Run: headless pygame with SDL's dummy video driver; simulated clock (each Clock.tick advances the game by its frame time, no real sleeping); random seed 0; keys injected as events and as key.get_pressed() state; mouse plan: one left click at the window centre at the start of phase 2, then a move to the lower-right quarter at the start of phase 3; restart key R tapped at the start of phases 3 and 4.
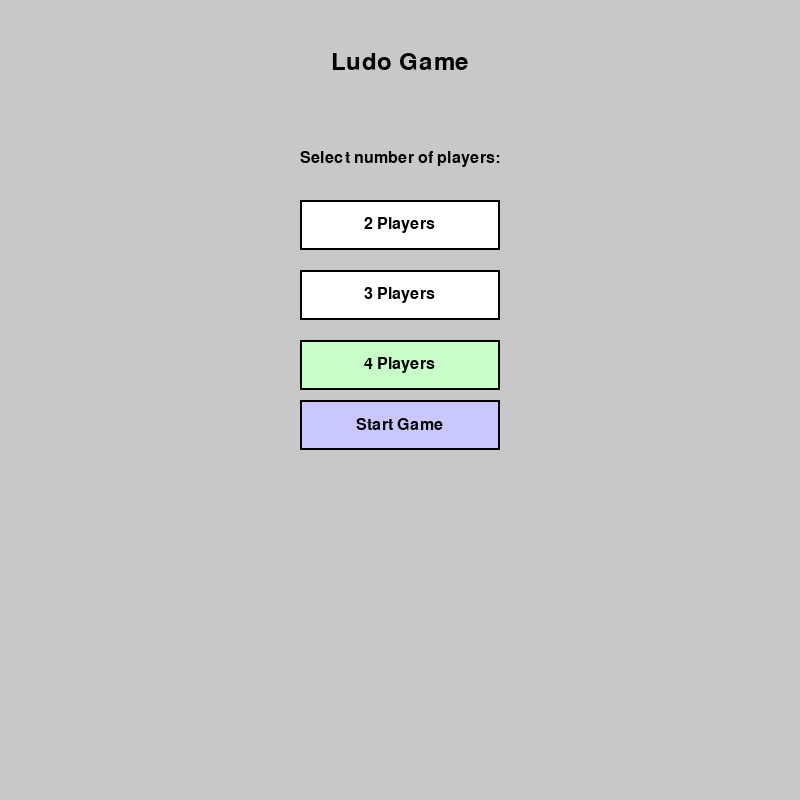
Frame 1 of 4 · flips 1–60 · no input
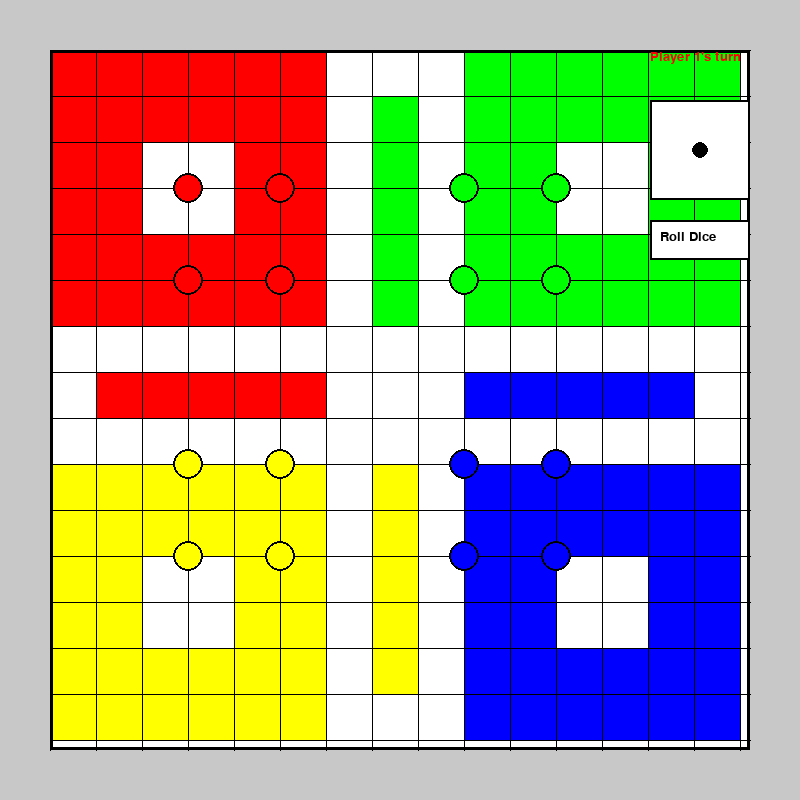
Frame 2 of 4 · flips 61–180 · clicked the window centre · tapped SPACE, RETURN · held RIGHT (→), D
Frame 3 of 4 · flips 181–300 · moved the mouse to the lower-right quarter · tapped R · held DOWN (↓), S · screen unchanged from frame 2, image omitted
Frame 4 of 4 · flips 301–420 · tapped R · held LEFT (←), A, UP (↑), W · screen unchanged from frame 3, image omitted

The pygame program that drew these frames:

import pygame
import sys
import random
from pygame.locals import *

# Initialize pygame
pygame.init()

# Constants
SCREEN_WIDTH = 800
SCREEN_HEIGHT = 800
BOARD_SIZE = 600
DICE_SIZE = 100
PLAYER_SIZE = 30

# Colors
WHITE = (255, 255, 255)
BLACK = (0, 0, 0)
RED = (255, 0, 0)
GREEN = (0, 255, 0)
BLUE = (0, 0, 255)
YELLOW = (255, 255, 0)
GREY = (200, 200, 200)

# Player colors
PLAYER_COLORS = [RED, GREEN, BLUE, YELLOW]

# Create the screen with resizable flag
screen = pygame.display.set_mode((SCREEN_WIDTH, SCREEN_HEIGHT), RESIZABLE)
pygame.display.set_caption('Ludo Game')

# Load images
def load_images():
    # We'll create our own board using drawing functions
    dice_images = []
    for i in range(1, 7):
        # Create dice faces programmatically
        dice_surface = pygame.Surface((DICE_SIZE, DICE_SIZE))
        dice_surface.fill(WHITE)
        pygame.draw.rect(dice_surface, BLACK, (0, 0, DICE_SIZE, DICE_SIZE), 2)
        
        # Draw dots based on dice value
        if i == 1:
            pygame.draw.circle(dice_surface, BLACK, (DICE_SIZE//2, DICE_SIZE//2), 8)
        elif i == 2:
            pygame.draw.circle(dice_surface, BLACK, (DICE_SIZE//4, DICE_SIZE//4), 8)
            pygame.draw.circle(dice_surface, BLACK, (3*DICE_SIZE//4, 3*DICE_SIZE//4), 8)
        elif i == 3:
            pygame.draw.circle(dice_surface, BLACK, (DICE_SIZE//4, DICE_SIZE//4), 8)
            pygame.draw.circle(dice_surface, BLACK, (DICE_SIZE//2, DICE_SIZE//2), 8)
            pygame.draw.circle(dice_surface, BLACK, (3*DICE_SIZE//4, 3*DICE_SIZE//4), 8)
        elif i == 4:
            pygame.draw.circle(dice_surface, BLACK, (DICE_SIZE//4, DICE_SIZE//4), 8)
            pygame.draw.circle(dice_surface, BLACK, (DICE_SIZE//4, 3*DICE_SIZE//4), 8)
            pygame.draw.circle(dice_surface, BLACK, (3*DICE_SIZE//4, DICE_SIZE//4), 8)
            pygame.draw.circle(dice_surface, BLACK, (3*DICE_SIZE//4, 3*DICE_SIZE//4), 8)
        elif i == 5:
            pygame.draw.circle(dice_surface, BLACK, (DICE_SIZE//4, DICE_SIZE//4), 8)
            pygame.draw.circle(dice_surface, BLACK, (DICE_SIZE//4, 3*DICE_SIZE//4), 8)
            pygame.draw.circle(dice_surface, BLACK, (DICE_SIZE//2, DICE_SIZE//2), 8)
            pygame.draw.circle(dice_surface, BLACK, (3*DICE_SIZE//4, DICE_SIZE//4), 8)
            pygame.draw.circle(dice_surface, BLACK, (3*DICE_SIZE//4, 3*DICE_SIZE//4), 8)
        elif i == 6:
            pygame.draw.circle(dice_surface, BLACK, (DICE_SIZE//4, DICE_SIZE//4), 8)
            pygame.draw.circle(dice_surface, BLACK, (DICE_SIZE//4, DICE_SIZE//2), 8)
            pygame.draw.circle(dice_surface, BLACK, (DICE_SIZE//4, 3*DICE_SIZE//4), 8)
            pygame.draw.circle(dice_surface, BLACK, (3*DICE_SIZE//4, DICE_SIZE//4), 8)
            pygame.draw.circle(dice_surface, BLACK, (3*DICE_SIZE//4, DICE_SIZE//2), 8)
            pygame.draw.circle(dice_surface, BLACK, (3*DICE_SIZE//4, 3*DICE_SIZE//4), 8)
        
        dice_images.append(dice_surface)
    
    return dice_images

# Game board class
class LudoBoard:
    def __init__(self, screen_width, screen_height):
        self.screen_width = screen_width
        self.screen_height = screen_height
        self.board_size = min(screen_width, screen_height) - 100
        self.cell_size = self.board_size // 15
        self.board_offset_x = (screen_width - self.board_size) // 2
        self.board_offset_y = (screen_height - self.board_size) // 2
        
        # Path coordinates for each player
        self.paths = self._create_paths()
        
        # Home positions for each player's tokens
        self.home_positions = [
            [(3*self.cell_size, 3*self.cell_size), 
             (3*self.cell_size, 5*self.cell_size),
             (5*self.cell_size, 3*self.cell_size), 
             (5*self.cell_size, 5*self.cell_size)],  # Red
            
            [(9*self.cell_size, 3*self.cell_size), 
             (9*self.cell_size, 5*self.cell_size),
             (11*self.cell_size, 3*self.cell_size), 
             (11*self.cell_size, 5*self.cell_size)],  # Green
            
            [(9*self.cell_size, 9*self.cell_size), 
             (9*self.cell_size, 11*self.cell_size),
             (11*self.cell_size, 9*self.cell_size), 
             (11*self.cell_size, 11*self.cell_size)],  # Blue
            
            [(3*self.cell_size, 9*self.cell_size), 
             (3*self.cell_size, 11*self.cell_size),
             (5*self.cell_size, 9*self.cell_size), 
             (5*self.cell_size, 11*self.cell_size)]   # Yellow
        ]
        
        # Final positions (center)
        self.final_positions = [
            [(1*self.cell_size, 7*self.cell_size), 
             (2*self.cell_size, 7*self.cell_size),
             (3*self.cell_size, 7*self.cell_size), 
             (4*self.cell_size, 7*self.cell_size)],  # Red
            
            [(7*self.cell_size, 1*self.cell_size), 
             (7*self.cell_size, 2*self.cell_size),
             (7*self.cell_size, 3*self.cell_size), 
             (7*self.cell_size, 4*self.cell_size)],  # Green
            
            [(13*self.cell_size, 7*self.cell_size), 
             (12*self.cell_size, 7*self.cell_size),
             (11*self.cell_size, 7*self.cell_size), 
             (10*self.cell_size, 7*self.cell_size)],  # Blue
            
            [(7*self.cell_size, 13*self.cell_size), 
             (7*self.cell_size, 12*self.cell_size),
             (7*self.cell_size, 11*self.cell_size), 
             (7*self.cell_size, 10*self.cell_size)]   # Yellow
        ]
    
    def _create_paths(self):
        # Create the path coordinates for each player
        # This is a simplified version - in a real game, you'd need more precise paths
        paths = []
        
        # Common path (outer ring)
        common_path = []
        
        # Bottom row (left to right)
        for i in range(1, 6):
            common_path.append((i * self.cell_size, 7 * self.cell_size))
        
        # Right column (top to bottom)
        for i in range(1, 6):
            common_path.append((6 * self.cell_size, i * self.cell_size))
        
        # Top row (left to right)
        for i in range(6, 9):
            common_path.append((i * self.cell_size, 1 * self.cell_size))
        
        # Right column (top to bottom)
        for i in range(1, 6):
            common_path.append((8 * self.cell_size, i * self.cell_size))
        
        # Right row (left to right)
        for i in range(9, 14):
            common_path.append((i * self.cell_size, 7 * self.cell_size))
        
        # Bottom column (top to bottom)
        for i in range(8, 14):
            common_path.append((13 * self.cell_size, i * self.cell_size))
        
        # Bottom row (right to left)
        for i in range(12, 7, -1):
            common_path.append((i * self.cell_size, 13 * self.cell_size))
        
        # Left column (bottom to top)
        for i in range(12, 7, -1):
            common_path.append((7 * self.cell_size, i * self.cell_size))
        
        # Left row (right to left)
        for i in range(6, 1, -1):
            common_path.append((i * self.cell_size, 7 * self.cell_size))
        
        # Top column (bottom to top)
        for i in range(6, 1, -1):
            common_path.append((1 * self.cell_size, i * self.cell_size))
        
        # Create paths for each player by rotating the common path
        for i in range(4):
            player_path = common_path[13*i:] + common_path[:13*i]
            paths.append(player_path)
        
        return paths
    
    def draw(self, screen):
        # Draw the board background
        pygame.draw.rect(screen, WHITE, 
                         (self.board_offset_x, self.board_offset_y, 
                          self.board_size, self.board_size))
        
        # Draw the colored home areas
        # Red (top-left)
        pygame.draw.rect(screen, RED, 
                         (self.board_offset_x, self.board_offset_y, 
                          6*self.cell_size, 6*self.cell_size))
        
        # Green (top-right)
        pygame.draw.rect(screen, GREEN, 
                         (self.board_offset_x + 9*self.cell_size, self.board_offset_y, 
                          6*self.cell_size, 6*self.cell_size))
        
        # Blue (bottom-right)
        pygame.draw.rect(screen, BLUE, 
                         (self.board_offset_x + 9*self.cell_size, self.board_offset_y + 9*self.cell_size, 
                          6*self.cell_size, 6*self.cell_size))
        
        # Yellow (bottom-left)
        pygame.draw.rect(screen, YELLOW, 
                         (self.board_offset_x, self.board_offset_y + 9*self.cell_size, 
                          6*self.cell_size, 6*self.cell_size))
        
        # Draw the white inner areas
        pygame.draw.rect(screen, WHITE, 
                         (self.board_offset_x + 2*self.cell_size, self.board_offset_y + 2*self.cell_size, 
                          2*self.cell_size, 2*self.cell_size))
        
        pygame.draw.rect(screen, WHITE, 
                         (self.board_offset_x + 11*self.cell_size, self.board_offset_y + 2*self.cell_size, 
                          2*self.cell_size, 2*self.cell_size))
        
        pygame.draw.rect(screen, WHITE, 
                         (self.board_offset_x + 11*self.cell_size, self.board_offset_y + 11*self.cell_size, 
                          2*self.cell_size, 2*self.cell_size))
        
        pygame.draw.rect(screen, WHITE, 
                         (self.board_offset_x + 2*self.cell_size, self.board_offset_y + 11*self.cell_size, 
                          2*self.cell_size, 2*self.cell_size))
        
        # Draw the center area
        pygame.draw.rect(screen, WHITE, 
                         (self.board_offset_x + 6*self.cell_size, self.board_offset_y + 6*self.cell_size, 
                          3*self.cell_size, 3*self.cell_size))
        
        # Draw colored paths to center
        # Red path
        for i in range(5):
            pygame.draw.rect(screen, RED, 
                            (self.board_offset_x + (1+i)*self.cell_size, 
                             self.board_offset_y + 7*self.cell_size, 
                             self.cell_size, self.cell_size))
        
        # Green path
        for i in range(5):
            pygame.draw.rect(screen, GREEN, 
                            (self.board_offset_x + 7*self.cell_size, 
                             self.board_offset_y + (1+i)*self.cell_size, 
                             self.cell_size, self.cell_size))
        
        # Blue path
        for i in range(5):
            pygame.draw.rect(screen, BLUE, 
                            (self.board_offset_x + (9+i)*self.cell_size, 
                             self.board_offset_y + 7*self.cell_size, 
                             self.cell_size, self.cell_size))
        
        # Yellow path
        for i in range(5):
            pygame.draw.rect(screen, YELLOW, 
                            (self.board_offset_x + 7*self.cell_size, 
                             self.board_offset_y + (9+i)*self.cell_size, 
                             self.cell_size, self.cell_size))
        
        # Draw grid lines
        for i in range(16):
            # Vertical lines
            pygame.draw.line(screen, BLACK, 
                            (self.board_offset_x + i*self.cell_size, self.board_offset_y), 
                            (self.board_offset_x + i*self.cell_size, self.board_offset_y + self.board_size), 1)
            
            # Horizontal lines
            pygame.draw.line(screen, BLACK, 
                            (self.board_offset_x, self.board_offset_y + i*self.cell_size), 
                            (self.board_offset_x + self.board_size, self.board_offset_y + i*self.cell_size), 1)
        
        # Draw the outer border
        pygame.draw.rect(screen, BLACK, 
                         (self.board_offset_x, self.board_offset_y, 
                          self.board_size, self.board_size), 3)

# Player class
class Player:
    def __init__(self, player_id, color):
        self.id = player_id
        self.color = color
        self.tokens = [Token(player_id, i, color) for i in range(4)]
        self.finished = False
    
    def has_won(self):
        return all(token.has_finished for token in self.tokens)
    
    def can_move_any_token(self, dice_value):
        return any(token.can_move(dice_value) for token in self.tokens)
    
    def get_movable_tokens(self, dice_value):
        return [token for token in self.tokens if token.can_move(dice_value)]

# Token class
class Token:
    def __init__(self, player_id, token_id, color):
        self.player_id = player_id
        self.token_id = token_id
        self.color = color
        self.position = -1  # -1 means in home
        self.has_finished = False
    
    def can_move(self, dice_value):
        # If token is in home, need a 6 to move out
        if self.position == -1:
            return dice_value == 6
        
        # If token has finished, it can't move
        if self.has_finished:
            return False
        
        # Otherwise, it can move
        return True
    
    def move(self, dice_value, board):
        # If token is in home and dice is 6, move to start position
        if self.position == -1 and dice_value == 6:
            self.position = 0
            return True
        
        # If token is already on board, move it forward
        if self.position >= 0 and not self.has_finished:
            new_position = self.position + dice_value
            
            # Check if token has reached the end
            if new_position >= len(board.paths[self.player_id]):
                # Check if it can enter the final area
                overflow = new_position - len(board.paths[self.player_id])
                if overflow < 4:  # Can enter final area
                    self.position = new_position
                    self.has_finished = True
                    return True
                else:
                    # Can't move (would overshoot)
                    return False
            
            # Regular move
            self.position = new_position
            return True
        
        return False
    
    def draw(self, screen, board):
        if self.position == -1:  # In home
            x, y = board.home_positions[self.player_id][self.token_id]
            x += board.board_offset_x
            y += board.board_offset_y
            pygame.draw.circle(screen, self.color, (x, y), PLAYER_SIZE//2)
            pygame.draw.circle(screen, BLACK, (x, y), PLAYER_SIZE//2, 2)
        elif self.has_finished:  # In final position
            x, y = board.final_positions[self.player_id][self.token_id]
            x += board.board_offset_x
            y += board.board_offset_y
            pygame.draw.circle(screen, self.color, (x, y), PLAYER_SIZE//2)
            pygame.draw.circle(screen, BLACK, (x, y), PLAYER_SIZE//2, 2)
        else:  # On the path
            x, y = board.paths[self.player_id][self.position]
            x += board.board_offset_x
            y += board.board_offset_y
            pygame.draw.circle(screen, self.color, (x, y), PLAYER_SIZE//2)
            pygame.draw.circle(screen, BLACK, (x, y), PLAYER_SIZE//2, 2)

# Game class
class LudoGame:
    def __init__(self, screen, num_players=4):
        self.screen = screen
        self.screen_width, self.screen_height = screen.get_size()
        self.num_players = num_players
        self.board = LudoBoard(self.screen_width, self.screen_height)
        self.players = [Player(i, PLAYER_COLORS[i]) for i in range(num_players)]
        self.current_player = 0
        self.dice_value = 1
        self.dice_images = load_images()
        self.dice_rolled = False
        self.game_over = False
        self.winner = None
        
        # UI elements
        self.dice_rect = pygame.Rect(self.screen_width - 150, 100, DICE_SIZE, DICE_SIZE)
        self.roll_button = pygame.Rect(self.screen_width - 150, 220, 100, 40)
        self.font = pygame.font.SysFont('Arial', 20)
    
    def update_screen_size(self, width, height):
        self.screen_width = width
        self.screen_height = height
        self.board = LudoBoard(width, height)
        self.dice_rect = pygame.Rect(width - 150, 100, DICE_SIZE, DICE_SIZE)
        self.roll_button = pygame.Rect(width - 150, 220, 100, 40)
    
    def roll_dice(self):
        self.dice_value = random.randint(1, 6)
        self.dice_rolled = True
        
        # Check if current player can move any token
        if not self.players[self.current_player].can_move_any_token(self.dice_value):
            # If player can't move, wait for a moment and then move to next player
            pygame.time.delay(1000)
            self.next_player()
    
    def next_player(self):
        self.current_player = (self.current_player + 1) % self.num_players
        self.dice_rolled = False
    
    def handle_click(self, pos):
        # Check if roll button was clicked
        if self.roll_button.collidepoint(pos) and not self.dice_rolled:
            self.roll_dice()
            return
        
        # If dice has been rolled, check if a token was clicked
        if self.dice_rolled:
            movable_tokens = self.players[self.current_player].get_movable_tokens(self.dice_value)
            
            for token in movable_tokens:
                # Get token position
                if token.position == -1:  # In home
                    x, y = self.board.home_positions[token.player_id][token.token_id]
                elif token.has_finished:  # In final position
                    x, y = self.board.final_positions[token.player_id][token.token_id]
                else:  # On the path
                    x, y = self.board.paths[token.player_id][token.position]
                
                x += self.board.board_offset_x
                y += self.board.board_offset_y
                
                # Check if token was clicked
                distance = ((pos[0] - x) ** 2 + (pos[1] - y) ** 2) ** 0.5
                if distance <= PLAYER_SIZE:
                    # Move token
                    token.move(self.dice_value, self.board)
                    
                    # Check if player has won
                    if self.players[self.current_player].has_won():
                        self.game_over = True
                        self.winner = self.current_player
                    
                    # If dice value is 6, player gets another turn
                    if self.dice_value != 6:
                        self.next_player()
                    else:
                        self.dice_rolled = False
                    
                    return
    
    def draw(self):
        # Fill the background
        self.screen.fill(GREY)
        
        # Draw the board
        self.board.draw(self.screen)
        
        # Draw all tokens
        for player in self.players:
            for token in player.tokens:
                token.draw(self.screen, self.board)
        
        # Draw the dice
        self.screen.blit(self.dice_images[self.dice_value - 1], self.dice_rect)
        
        # Draw the roll button
        pygame.draw.rect(self.screen, WHITE, self.roll_button)
        pygame.draw.rect(self.screen, BLACK, self.roll_button, 2)
        roll_text = self.font.render('Roll Dice', True, BLACK)
        self.screen.blit(roll_text, (self.roll_button.x + 10, self.roll_button.y + 10))
        
        # Draw current player indicator
        player_text = self.font.render(f'Player {self.current_player + 1}\'s turn', True, PLAYER_COLORS[self.current_player])
        self.screen.blit(player_text, (self.screen_width - 150, 50))
        
        # Draw game over message if game is over
        if self.game_over:
            game_over_text = self.font.render(f'Player {self.winner + 1} wins!', True, PLAYER_COLORS[self.winner])
            self.screen.blit(game_over_text, (self.screen_width - 150, 300))
            
            restart_text = self.font.render('Press R to restart', True, BLACK)
            self.screen.blit(restart_text, (self.screen_width - 150, 330))

# Player selection screen
class PlayerSelection:
    def __init__(self, screen):
        self.screen = screen
        self.screen_width, self.screen_height = screen.get_size()
        self.font_large = pygame.font.SysFont('Arial', 36)
        self.font = pygame.font.SysFont('Arial', 24)
        self.selected_players = 4
        
        # Create buttons for player selection
        button_width = 200
        button_height = 50
        button_x = (self.screen_width - button_width) // 2
        
        self.player_buttons = []
        for i in range(2, 5):  # 2-4 players
            button_y = 200 + (i-2) * 70
            self.player_buttons.append(pygame.Rect(button_x, button_y, button_width, button_height))
        
        # Start button
        self.start_button = pygame.Rect(button_x, 400, button_width, button_height)
    
    def update_screen_size(self, width, height):
        self.screen_width = width
        self.screen_height = height
        
        # Update button positions
        button_width = 200
        button_height = 50
        button_x = (width - button_width) // 2
        
        self.player_buttons = []
        for i in range(2, 5):  # 2-4 players
            button_y = 200 + (i-2) * 70
            self.player_buttons.append(pygame.Rect(button_x, button_y, button_width, button_height))
        
        # Update start button
        self.start_button = pygame.Rect(button_x, 400, button_width, button_height)
    
    def handle_click(self, pos):
        # Check if player selection buttons were clicked
        for i, button in enumerate(self.player_buttons):
            if button.collidepoint(pos):
                self.selected_players = i + 2  # 2-4 players
                return False
        
        # Check if start button was clicked
        if self.start_button.collidepoint(pos):
            return True
        
        return False
    
    def draw(self):
        # Fill the background
        self.screen.fill(GREY)
        
        # Draw title
        title_text = self.font_large.render('Ludo Game', True, BLACK)
        self.screen.blit(title_text, ((self.screen_width - title_text.get_width()) // 2, 50))
        
        # Draw player selection text
        select_text = self.font.render('Select number of players:', True, BLACK)
        self.screen.blit(select_text, ((self.screen_width - select_text.get_width()) // 2, 150))
        
        # Draw player selection buttons
        for i, button in enumerate(self.player_buttons):
            num_players = i + 2
            color = WHITE
            if num_players == self.selected_players:
                color = (200, 255, 200)  # Light green for selected
            
            pygame.draw.rect(self.screen, color, button)
            pygame.draw.rect(self.screen, BLACK, button, 2)
            
            button_text = self.font.render(f'{num_players} Players', True, BLACK)
            self.screen.blit(button_text, (button.x + (button.width - button_text.get_width()) // 2, 
                                          button.y + (button.height - button_text.get_height()) // 2))
        
        # Draw start button
        pygame.draw.rect(self.screen, (200, 200, 255), self.start_button)  # Light blue
        pygame.draw.rect(self.screen, BLACK, self.start_button, 2)
        
        start_text = self.font.render('Start Game', True, BLACK)
        self.screen.blit(start_text, (self.start_button.x + (self.start_button.width - start_text.get_width()) // 2, 
                                     self.start_button.y + (self.start_button.height - start_text.get_height()) // 2))

# Main game loop
def main():
    # Initialize pygame
    pygame.init()
    
    # Create the screen with resizable flag
    screen = pygame.display.set_mode((SCREEN_WIDTH, SCREEN_HEIGHT), RESIZABLE)
    pygame.display.set_caption('Ludo Game')
    
    clock = pygame.time.Clock()
    
    # Start with player selection screen
    player_selection = PlayerSelection(screen)
    game = None
    in_selection = True
    
    while True:
        for event in pygame.event.get():
            if event.type == QUIT:
                pygame.quit()
                sys.exit()
            elif event.type == VIDEORESIZE:
                # Handle window resize
                screen = pygame.display.set_mode((event.w, event.h), RESIZABLE)
                if in_selection:
                    player_selection.update_screen_size(event.w, event.h)
                else:
                    game.update_screen_size(event.w, event.h)
            elif event.type == MOUSEBUTTONDOWN:
                if event.button == 1:  # Left mouse button
                    if in_selection:
                        # Handle clicks on player selection screen
                        if player_selection.handle_click(event.pos):
                            # Start button clicked, create game with selected number of players
                            game = LudoGame(screen, player_selection.selected_players)
                            in_selection = False
                    else:
                        # Handle clicks in the game
                        game.handle_click(event.pos)
            elif event.type == KEYDOWN:
                if not in_selection and event.key == K_r and game.game_over:
                    # Restart the game
                    game = LudoGame(screen, game.num_players)
        
        # Draw the current screen
        if in_selection:
            player_selection.draw()
        else:
            game.draw()
        
        pygame.display.update()
        clock.tick(30)

if __name__ == '__main__':
    main()
